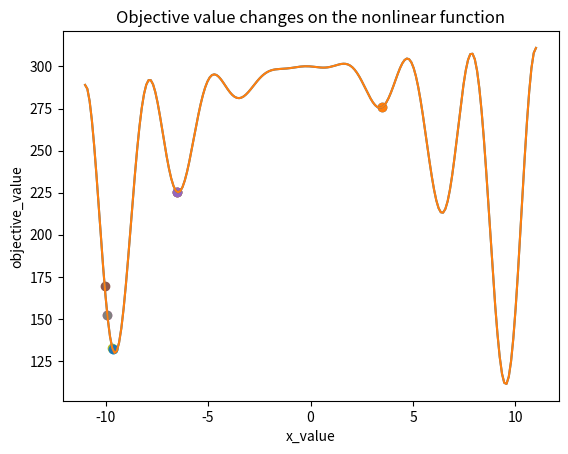
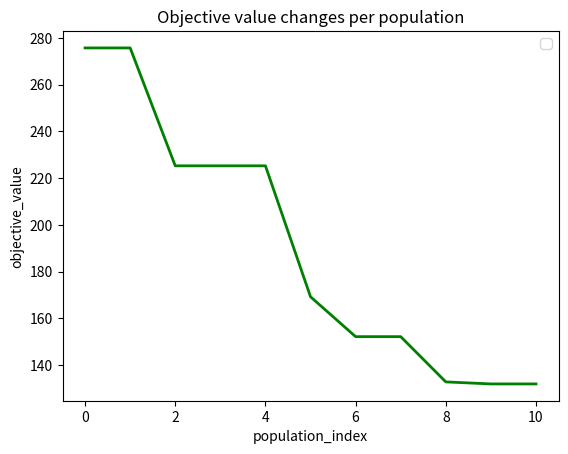

These charts were generated, in order, by the following Python code:
# A. Objective function definition

import numpy as np
import matplotlib.pyplot as plt  # For figure generation
from matplotlib.ticker import FuncFormatter, MaxNLocator  # For figure generation

# Input for nonlinear function figure generation
def fitness(x):
  y = -(x**2+x)*np.cos(2*x) - x**2 + 300
  return y

x = np.linspace(start=-11, stop=11, num=200)
plt.plot(x, fitness(x))

# Objective function
def objective_value_calculation(chromosome):
  objective_value = -(pow(chromosome[0],2)+chromosome[0])*np.cos(2*chromosome[0])-pow(chromosome[0],2)+300
  return objective_value

# B. Program initialization

import random
random.seed(16)  # Option to fix the random seed (set as comment to produce various random values)
#random.seed(56)
import math

# C. Genetic algorithm parameter setting

population_size = 10
num_of_selected_initial_chromosomes = 6
crossover_rate = 0.8
mutation_rate = 0.2
num_of_population = 10

# D. Chromosome length determination

chromosome_length = 1

# E. Initial population generation

# Prepare sets for storing best chromosomes and objective values in all populations
best_chromosomes = []
best_objective_values = []


# Generating chromosomes randomly for the initial population
population = []  # Set of chromosomes in a population
objective_value = []  # Set of objective values of chromosomes in a population
for i in range(population_size):
  chromosome = []  # A single chromosome
  for j in range(chromosome_length):
    chromosome += [random.uniform(-11,11)]
  population += [chromosome]
  
  # Calculating objective values of the chromosomes
  objective_value += [objective_value_calculation(chromosome)]

print('initial population:')
for i in range(population_size):
  rounded_value_chromosome = []
  for j in population[i]:
    rounded_value_chromosome += [float("{:.2f}".format(j))] 
  print('chromosome',i,'= ',rounded_value_chromosome,'; objective_value =',str("{:.2f}".format(objective_value[i])))


# Find the best solution with the least objective value
min_objective_value =  float('inf')
selected_index = -1
for k in range(population_size):
  if objective_value[k] < min_objective_value:
    min_objective_value = objective_value[k]
    selected_index = k

# Store the best solution and the least objective value
best_chromosomes += [population[selected_index]]
best_objective_values += [objective_value[selected_index]]

# F. Best chromosomes selection (1st population)

print('------------------------------------------------------------------')
print('population 0')
print('------------------------------------------------------------------')

# Store chromosomes and objective_values of current population into prev_population and prev_objective_value
# before performing crossover and mutation operators
prev_population = []
prev_objective_value = []
temp_objective_value = []  # For selecting the best chromosomes before crossover
for j in range(population_size):
  prev_population += [population[j]]
  prev_objective_value += [objective_value[j]]
  temp_objective_value += [objective_value[j]]

# Reset chromosomes and objective_values for the new population
population = []
objective_value = []

# Select best chromosomes
for j in range(num_of_selected_initial_chromosomes):
  min_value = float('inf')
  selected_index = -1
  for k in range(population_size):
    if temp_objective_value[k] < min_value:
      # Skip storing solution if the same solution has been stored before
      same_chromosome = 0
      for l in range(len(objective_value)):
        if temp_objective_value[k] == objective_value[l]:
          same_chromosome = 1
          for m in range(len(population[l])):
            if prev_population[k][m] != population[l][m]:
              same_chromosome = 0
              break
          if same_chromosome == 1:
            break
      if same_chromosome == 1:
        continue
      min_value = temp_objective_value[k]
      selected_index = k
  temp_objective_value[selected_index] = float('inf')
  population += [prev_population[selected_index]]
  objective_value += [prev_objective_value[selected_index]]

print()
print('best chromosomes:')
for i in range(len(population)):
  rounded_value_chromosome = []
  for j in population[i]:
    rounded_value_chromosome += [float("{:.2f}".format(j))] 
  print('chromosome',i,'= ',rounded_value_chromosome,'; objective_value =',str("{:.2f}".format(objective_value[i])))

# G. Crossover operation (1st population)

# Perform crossover if a random value is less than the crossover_rate; otherwise, copy the values from the parents 
while len(population) < population_size:

  child1_chromosome = []
  child2_chromosome = []

  # Set selection probability for each parent
  # Chromosomes with smaller objective value (cost) must have higher selection probability
  total_inverse_of_objective_value = 0
  for j in range(num_of_selected_initial_chromosomes):
    total_inverse_of_objective_value += 1/objective_value[j]
  selection_probability_of_parents = list()
  accumulated_selection_probability_of_parents = list()
  temp_accumulated_value = 0
  for j in range(num_of_selected_initial_chromosomes):
      probability = (1/objective_value[j])/total_inverse_of_objective_value
      selection_probability_of_parents += [probability]
      accumulated_selection_probability_of_parents += [temp_accumulated_value + probability]
      temp_accumulated_value += probability
  accumulated_selection_probability_of_parents[num_of_selected_initial_chromosomes-1] = 1.0
  
  a_random_value = random.random()
  for j in range(num_of_selected_initial_chromosomes-1, -1, -1):
      randomly_selected_parent1_ID = j
      parent1_chromosome = list()
      for k in range(len(population[randomly_selected_parent1_ID])):
          parent1_chromosome += [population[randomly_selected_parent1_ID][k]]
      parent1_objective_values = objective_value[randomly_selected_parent1_ID]
      if a_random_value > accumulated_selection_probability_of_parents[j]:
          break

  same_parent_ID_found = 1
  while same_parent_ID_found == 1:
      a_random_value = random.random()
      for j in range(num_of_selected_initial_chromosomes-1, -1, -1):
          randomly_selected_parent2_ID = j
          parent2_chromosome = list()
          for k in range(len(population[randomly_selected_parent2_ID])):
              parent2_chromosome += [population[randomly_selected_parent2_ID][k]]
          parent2_objective_values = objective_value[randomly_selected_parent2_ID]
          if a_random_value > accumulated_selection_probability_of_parents[j]:
              break

      if randomly_selected_parent2_ID != randomly_selected_parent1_ID:  
          same_parent_ID_found = 0


  a_random_value = random.random()
  if a_random_value > crossover_rate:
    population += [parent1_chromosome]
    population += [parent2_chromosome]
    objective_value += [objective_value[randomly_selected_parent1_ID]]
    objective_value += [objective_value[randomly_selected_parent2_ID]]
  else:
    for j in range(chromosome_length):
      parent_chromosome_with_less_value = min(parent1_chromosome[j],parent2_chromosome[j])
      parent_chromosome_with_more_value = max(parent1_chromosome[j],parent2_chromosome[j])
      percentage = random.uniform(0,1)
      child1_chromosome += [parent_chromosome_with_less_value + (parent_chromosome_with_more_value - parent_chromosome_with_less_value) * percentage]
      child2_chromosome += [parent_chromosome_with_less_value + (parent_chromosome_with_more_value - parent_chromosome_with_less_value) * (1-percentage)]
    child1_objective_values = objective_value_calculation(child1_chromosome)
    child2_objective_values = objective_value_calculation(child2_chromosome)

    # Find two best chromosomes among parent and child chromosomes
    temp_objective_value_of_chromosomes = list()
    temp_chromosomes = [[-1 for x in range(chromosome_length)] for y in range(4)]
    index_of_chromosome = 0

    temp_objective_value_of_chromosomes += [parent1_objective_values]
    temp_chromosomes[0] = parent1_chromosome
    temp_objective_value_of_chromosomes += [parent2_objective_values]
    temp_chromosomes[1] = parent2_chromosome
    temp_objective_value_of_chromosomes += [child1_objective_values]
    temp_chromosomes[2] = child1_chromosome
    temp_objective_value_of_chromosomes += [child2_objective_values]
    temp_chromosomes[3] = child2_chromosome

    temp_best_objective_value_of_chromosomes = float('inf')
    for j in range(4):
        if temp_objective_value_of_chromosomes[j] < temp_best_objective_value_of_chromosomes:
            temp_best_objective_value_of_chromosomes = temp_objective_value_of_chromosomes[j]
            selected_temp_chromosome_ID = j
    population += [temp_chromosomes[selected_temp_chromosome_ID]]
    objective_value += [temp_objective_value_of_chromosomes[selected_temp_chromosome_ID]]
    temp_objective_value_of_chromosomes[selected_temp_chromosome_ID] = float('inf')

    temp_best_objective_value_of_chromosomes = float('inf')
    for j in range(4):
        if temp_objective_value_of_chromosomes[j] < temp_best_objective_value_of_chromosomes:
            temp_best_objective_value_of_chromosomes = temp_objective_value_of_chromosomes[j]
            selected_temp_chromosome_ID = j
    population += [temp_chromosomes[selected_temp_chromosome_ID]]
    objective_value += [temp_objective_value_of_chromosomes[selected_temp_chromosome_ID]]

print('population (after crossover):')
for i in range(population_size):
  rounded_value_chromosome = []
  for j in population[i]:
    rounded_value_chromosome += [float("{:.2f}".format(j))] 
  print('chromosome',i,'= ',rounded_value_chromosome,'; objective_value =',str("{:.2f}".format(objective_value[i])))

# H. Mutation operation (1st population)

# Perform mutation if a random value is less than the mutation_rate; otherwise, copy the values from the parents 
for l in range(population_size):

  child_chromosome = []

  # Set selection probability for each parent
  # Chromosomes with smaller objective value (cost) must have higher selection probability
  total_inverse_of_objective_value = 0
  for j in range(num_of_selected_initial_chromosomes):
    total_inverse_of_objective_value += 1/objective_value[j]
  selection_probability_of_parents = list()
  accumulated_selection_probability_of_parents = list()
  temp_accumulated_value = 0
  for j in range(num_of_selected_initial_chromosomes):
      probability = (1/objective_value[j])/total_inverse_of_objective_value
      selection_probability_of_parents += [probability]
      accumulated_selection_probability_of_parents += [temp_accumulated_value + probability]
      temp_accumulated_value += probability
  accumulated_selection_probability_of_parents[num_of_selected_initial_chromosomes-1] = 1.0
  
  a_random_value = random.random()
  for j in range(num_of_selected_initial_chromosomes-1, -1, -1):
      randomly_selected_parent_ID = j
      parent_chromosome = list()
      for k in range(len(population[randomly_selected_parent_ID])):
          parent_chromosome += [population[randomly_selected_parent_ID][k]]
      parent_objective_value = objective_value[randomly_selected_parent_ID]
      if a_random_value > accumulated_selection_probability_of_parents[j]:
          break

  a_random_value = random.random()
  if a_random_value > mutation_rate:
    population += [parent_chromosome]
    objective_value += [objective_value[randomly_selected_parent_ID]]
  else:
    for j in range(chromosome_length):
      child_chromosome += [random.uniform(-11,11)]

    child_objective_value = objective_value_calculation(child_chromosome)

    # Store the best chromosome among parent and child chromosomes
    if parent_objective_value < child_objective_value:
      population += [parent_chromosome]
      objective_value += [objective_value[randomly_selected_parent_ID]]
    else:
      population += [child_chromosome]
      objective_value += [child_objective_value]

print('population (after mutation):')
for i in range(population_size):
  rounded_value_chromosome = []
  for j in population[i]:
    rounded_value_chromosome += [float("{:.2f}".format(j))] 
  print('chromosome',i,'= ',rounded_value_chromosome,'; objective_value =',str("{:.2f}".format(objective_value[i])))


# Find the best solution with the least objective value
min_objective_value =  float('inf')
selected_index = -1
for k in range(population_size):
  if objective_value[k] < min_objective_value:
    min_objective_value = objective_value[k]
    selected_index = k

# Store the best solution and the least objective value
best_chromosomes += [population[selected_index]]
best_objective_values += [objective_value[selected_index]]

# I. Best chromosomes selection, crossover & mutation operations (2nd population until the last population), result presentation

for i in range(num_of_population):

  if i == 0:
    continue  

  print('------------------------------------------------------------------')
  print('population',i)
  print('------------------------------------------------------------------')

  # Store chromosomes and objective_values of current population into prev_population and prev_objective_value
  # before performing crossover and mutation operators
  prev_population = []
  prev_objective_value = []
  temp_objective_value = []  # For selecting the best chromosomes before crossover
  for j in range(population_size):
    prev_population += [population[j]]
    prev_objective_value += [objective_value[j]]
    temp_objective_value += [objective_value[j]]

  # Reset chromosomes and objective_values for the new population
  population = []
  objective_value = []

  # Select best chromosomes
  for j in range(num_of_selected_initial_chromosomes):
    min_value = float('inf')
    selected_index = -1
    for k in range(population_size):
      if temp_objective_value[k] < min_value:
        # Skip storing solution if the same solution has been stored before
        same_chromosome = 0
        for l in range(len(objective_value)):
          if temp_objective_value[k] == objective_value[l]:
            same_chromosome = 1
            for m in range(len(population[l])):
              if prev_population[k][m] != population[l][m]:
                same_chromosome = 0
                break
            if same_chromosome == 1:
              break
        if same_chromosome == 1:
          continue
        min_value = temp_objective_value[k]
        selected_index = k
    temp_objective_value[selected_index] = float('inf')
    population += [prev_population[selected_index]]
    objective_value += [prev_objective_value[selected_index]]

  print()
  print('best chromosomes:')
  for j in range(len(population)):
    rounded_value_chromosome = []
    for k in population[j]:
      rounded_value_chromosome += [float("{:.2f}".format(k))] 
    print('chromosome',j,'= ',rounded_value_chromosome,'; objective_value =',str("{:.2f}".format(objective_value[j])))


  # Perform crossover

  # Perform crossover if a random value is less than the crossover_rate; otherwise, copy the values from the parents 
  while len(population) < population_size:

    child1_chromosome = []
    child2_chromosome = []

    # Set selection probability for each parent
    # Chromosomes with smaller objective value (cost) must have higher selection probability
    total_inverse_of_objective_value = 0
    for j in range(num_of_selected_initial_chromosomes):
      total_inverse_of_objective_value += 1/objective_value[j]
    selection_probability_of_parents = list()
    accumulated_selection_probability_of_parents = list()
    temp_accumulated_value = 0
    for j in range(num_of_selected_initial_chromosomes):
        probability = (1/objective_value[j])/total_inverse_of_objective_value
        selection_probability_of_parents += [probability]
        accumulated_selection_probability_of_parents += [temp_accumulated_value + probability]
        temp_accumulated_value += probability
    accumulated_selection_probability_of_parents[num_of_selected_initial_chromosomes-1] = 1.0
    
    a_random_value = random.random()
    for j in range(num_of_selected_initial_chromosomes-1, -1, -1):
        randomly_selected_parent1_ID = j
        parent1_chromosome = list()
        for k in range(len(population[randomly_selected_parent1_ID])):
            parent1_chromosome += [population[randomly_selected_parent1_ID][k]]
        parent1_objective_values = objective_value[randomly_selected_parent1_ID]
        if a_random_value > accumulated_selection_probability_of_parents[j]:
            break

    same_parent_ID_found = 1
    while same_parent_ID_found == 1:
        a_random_value = random.random()
        for j in range(num_of_selected_initial_chromosomes-1, -1, -1):
            randomly_selected_parent2_ID = j
            parent2_chromosome = list()
            for k in range(len(population[randomly_selected_parent2_ID])):
                parent2_chromosome += [population[randomly_selected_parent2_ID][k]]
            parent2_objective_values = objective_value[randomly_selected_parent2_ID]
            if a_random_value > accumulated_selection_probability_of_parents[j]:
                break

        if randomly_selected_parent2_ID != randomly_selected_parent1_ID:  
            same_parent_ID_found = 0


    a_random_value = random.random()
    if a_random_value > crossover_rate:
      population += [parent1_chromosome]
      population += [parent2_chromosome]
      objective_value += [objective_value[randomly_selected_parent1_ID]]
      objective_value += [objective_value[randomly_selected_parent2_ID]]
    else:
      for j in range(chromosome_length):
        parent_chromosome_with_less_value = min(parent1_chromosome[j],parent2_chromosome[j])
        parent_chromosome_with_more_value = max(parent1_chromosome[j],parent2_chromosome[j])
        percentage = random.uniform(0,1)
        child1_chromosome += [parent_chromosome_with_less_value + (parent_chromosome_with_more_value - parent_chromosome_with_less_value) * percentage]
        child2_chromosome += [parent_chromosome_with_less_value + (parent_chromosome_with_more_value - parent_chromosome_with_less_value) * (1-percentage)]
      child1_objective_values = objective_value_calculation(child1_chromosome)
      child2_objective_values = objective_value_calculation(child2_chromosome)

      # Find two best chromosomes among parent and child chromosomes
      temp_objective_value_of_chromosomes = list()
      temp_chromosomes = [[-1 for x in range(chromosome_length)] for y in range(4)]
      index_of_chromosome = 0

      temp_objective_value_of_chromosomes += [parent1_objective_values]
      temp_chromosomes[0] = parent1_chromosome
      temp_objective_value_of_chromosomes += [parent2_objective_values]
      temp_chromosomes[1] = parent2_chromosome
      temp_objective_value_of_chromosomes += [child1_objective_values]
      temp_chromosomes[2] = child1_chromosome
      temp_objective_value_of_chromosomes += [child2_objective_values]
      temp_chromosomes[3] = child2_chromosome

      temp_best_objective_value_of_chromosomes = float('inf')
      for j in range(4):
          if temp_objective_value_of_chromosomes[j] < temp_best_objective_value_of_chromosomes:
              temp_best_objective_value_of_chromosomes = temp_objective_value_of_chromosomes[j]
              selected_temp_chromosome_ID = j
      population += [temp_chromosomes[selected_temp_chromosome_ID]]
      objective_value += [temp_objective_value_of_chromosomes[selected_temp_chromosome_ID]]
      temp_objective_value_of_chromosomes[selected_temp_chromosome_ID] = float('inf')

      temp_best_objective_value_of_chromosomes = float('inf')
      for j in range(4):
          if temp_objective_value_of_chromosomes[j] < temp_best_objective_value_of_chromosomes:
              temp_best_objective_value_of_chromosomes = temp_objective_value_of_chromosomes[j]
              selected_temp_chromosome_ID = j
      population += [temp_chromosomes[selected_temp_chromosome_ID]]
      objective_value += [temp_objective_value_of_chromosomes[selected_temp_chromosome_ID]]

  print()
  print('population (after crossover):')
  for j in range(population_size):
    rounded_value_chromosome = []
    for k in population[j]:
      rounded_value_chromosome += [float("{:.2f}".format(k))] 
    print('chromosome',j,'= ',rounded_value_chromosome,'; objective_value =',str("{:.2f}".format(objective_value[j])))

  
  # Perform mutation

  # Perform mutation if a random value is less than the mutation_rate; otherwise, copy the values from the parents 
  for l in range(population_size):

    child_chromosome = []

    # Set selection probability for each parent
    # Chromosomes with smaller objective value (cost) must have higher selection probability
    total_inverse_of_objective_value = 0
    for j in range(num_of_selected_initial_chromosomes):
      total_inverse_of_objective_value += 1/objective_value[j]
    selection_probability_of_parents = list()
    accumulated_selection_probability_of_parents = list()
    temp_accumulated_value = 0
    for j in range(num_of_selected_initial_chromosomes):
        probability = (1/objective_value[j])/total_inverse_of_objective_value
        selection_probability_of_parents += [probability]
        accumulated_selection_probability_of_parents += [temp_accumulated_value + probability]
        temp_accumulated_value += probability
    accumulated_selection_probability_of_parents[num_of_selected_initial_chromosomes-1] = 1.0
    
    a_random_value = random.random()
    for j in range(num_of_selected_initial_chromosomes-1, -1, -1):
        randomly_selected_parent_ID = j
        parent_chromosome = list()
        for k in range(len(population[randomly_selected_parent_ID])):
            parent_chromosome += [population[randomly_selected_parent_ID][k]]
        parent_objective_value = objective_value[randomly_selected_parent_ID]
        if a_random_value > accumulated_selection_probability_of_parents[j]:
            break

    a_random_value = random.random()
    if a_random_value > mutation_rate:
      population += [parent_chromosome]
      objective_value += [objective_value[randomly_selected_parent_ID]]
    else:
      for j in range(chromosome_length):
        child_chromosome += [random.uniform(-11,11)]

      child_objective_value = objective_value_calculation(child_chromosome)

      # Store the best chromosome among parent and child chromosomes
      if parent_objective_value < child_objective_value:
        population += [parent_chromosome]
        objective_value += [objective_value[randomly_selected_parent_ID]]
      else:
        population += [child_chromosome]
        objective_value += [child_objective_value]

  print()
  print('population (after mutation):')
  for j in range(population_size):
    rounded_value_chromosome = []
    for k in population[j]:
      rounded_value_chromosome += [float("{:.2f}".format(k))] 
    print('chromosome',j,'= ',rounded_value_chromosome,'; objective_value =',str("{:.2f}".format(objective_value[j])))
  print()
  print()


  # Find the best solution with the least objective value
  min_objective_value =  float('inf')
  selected_index = -1
  for k in range(population_size):
    if objective_value[k] < min_objective_value:
      min_objective_value = objective_value[k]
      selected_index = k

  # Store the best solution and the least objective value
  best_chromosomes += [population[selected_index]]
  best_objective_values += [objective_value[selected_index]]


print('Best solutions in each population:')
for j in range(len(best_objective_values)):
  rounded_value_chromosome = []
  for k in best_chromosomes[j]:
    rounded_value_chromosome += [float("{:.2f}".format(k))] 
  print('best_chromosome',j,'= ',rounded_value_chromosome,'; best_objective_value =',str("{:.2f}".format(best_objective_values[j])))

print()

# Figure generation
x = np.linspace(start=-11, stop=11, num=200)
plot1 = plt.plot(x, fitness(x))
for j in range(len(best_objective_values)):
  plt.scatter(best_chromosomes[j][0],best_objective_values[j])
plt.title('Objective value changes on the nonlinear function')
plt.xlabel("x_value")
plt.ylabel("objective_value")
print()

plot_x = list()
for i in range(len(best_objective_values)):
    plot_x += [i]
fig, data = plt.subplots()
data.plot(plot_x, best_objective_values, color='green', linewidth=2)
leg = data.legend();
data.xaxis.set_major_locator(MaxNLocator(integer=True))
data.set_title('Objective value changes per population')
plt.xlabel("population_index")
plt.ylabel("objective_value")

plt.show()